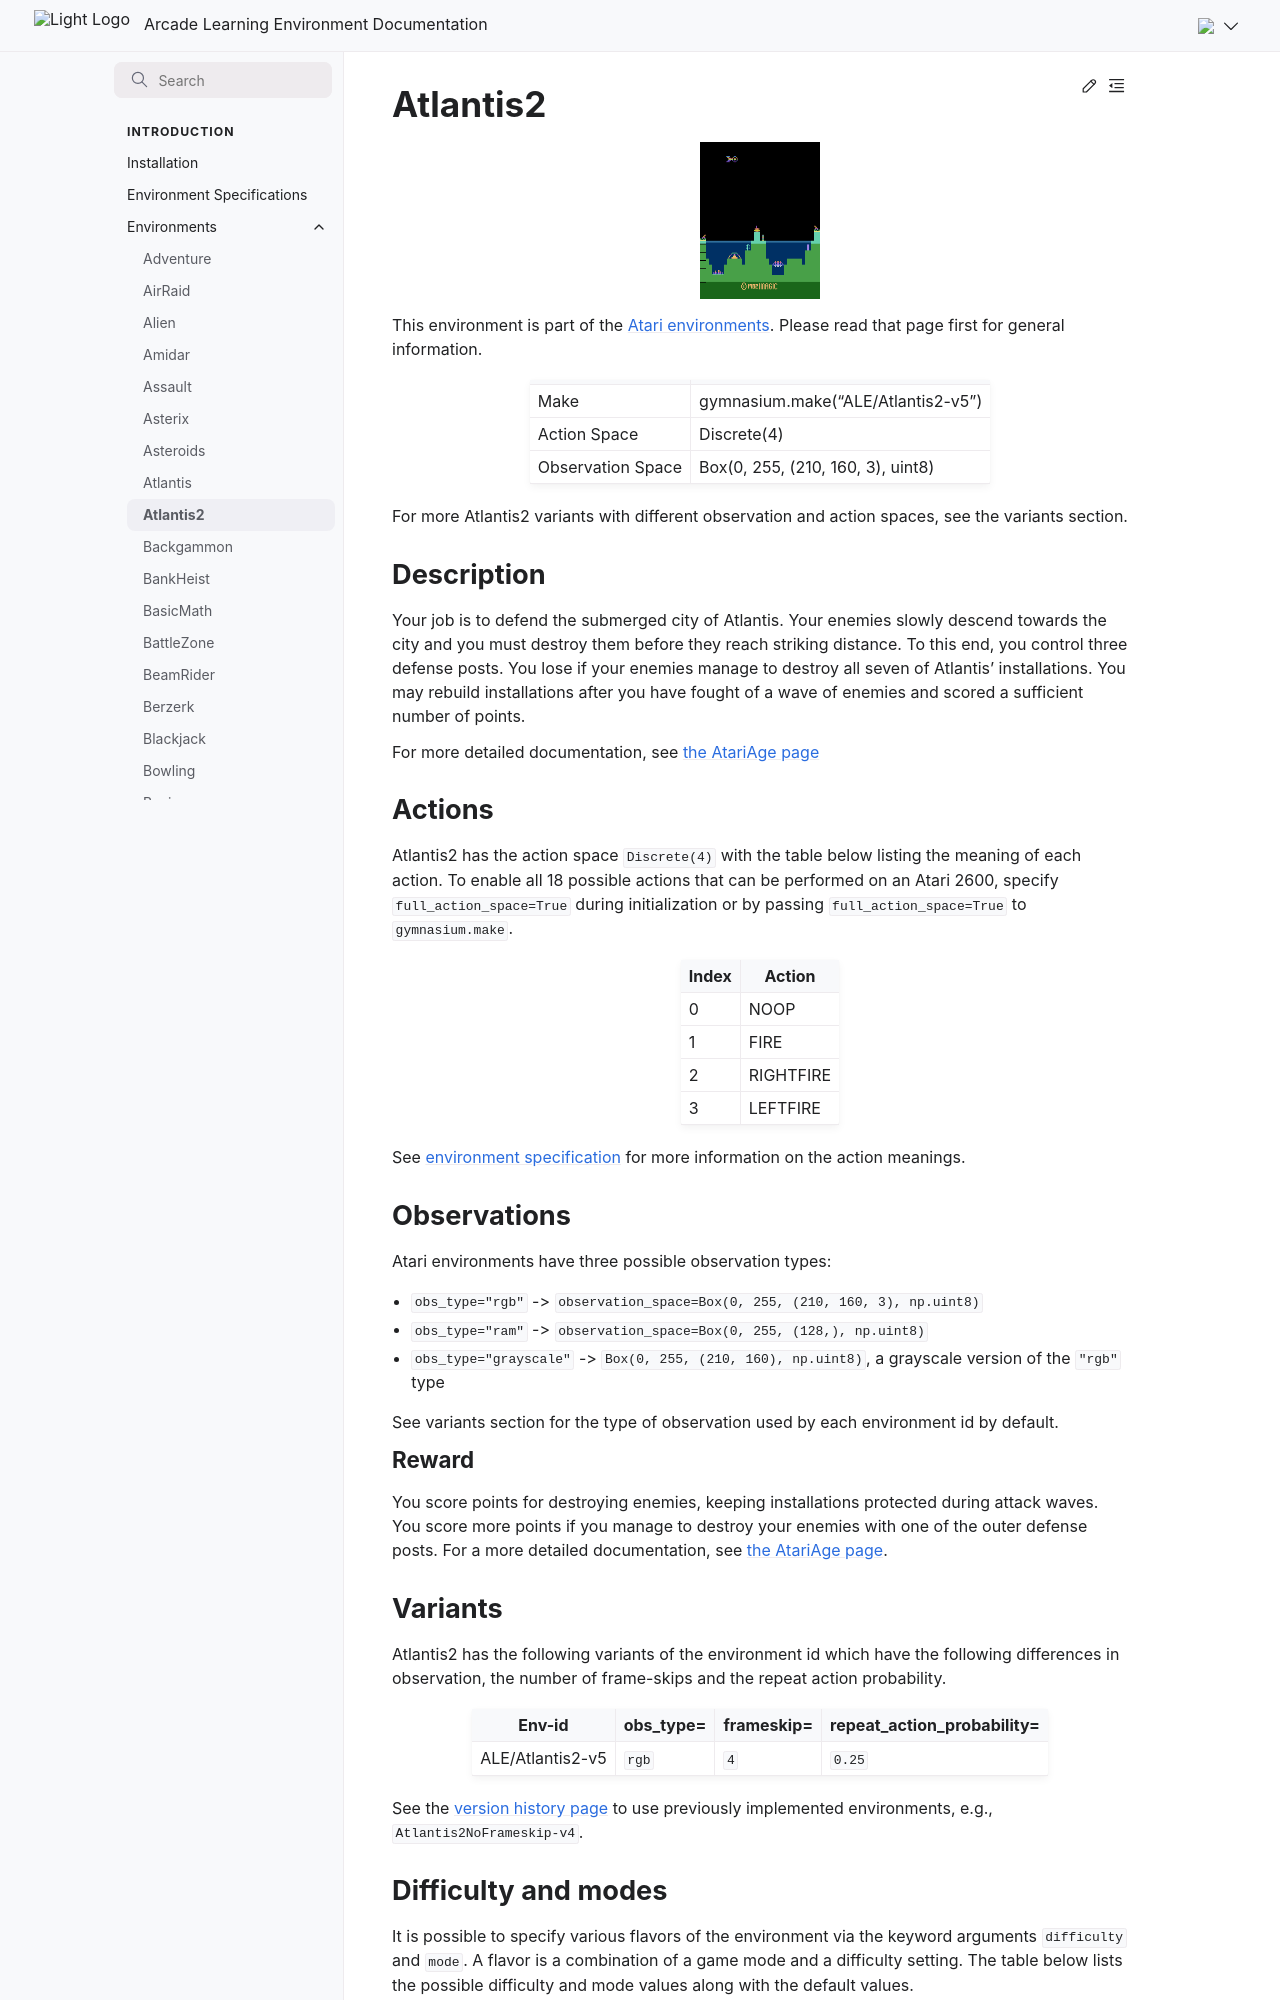

repository: Farama-Foundation/Arcade-Learning-Environment · page: main/environments/atlantis2/index.html · generator: sphinx

---
title: Atlantis2
---

# Atlantis2

```{figure} ../_static/videos/environments/atlantis2.gif
:width: 120px
:name: Atlantis2
```

This environment is part of the <a href='..'>Atari environments</a>. Please read that page first for general information.

|                   |                                    |
|-------------------|------------------------------------|
| Make              | gymnasium.make("ALE/Atlantis2-v5") |
| Action Space      | Discrete(4)                        |
| Observation Space | Box(0, 255, (210, 160, 3), uint8)  |

For more Atlantis2 variants with different observation and action spaces, see the variants section.

## Description

Your job is to defend the submerged city of Atlantis. Your enemies slowly descend towards the city and you must destroy them before they reach striking distance. To this end, you control three defense posts. You lose if your enemies manage to destroy all seven of Atlantis' installations. You may rebuild installations after you have fought of a wave of enemies and scored a sufficient number of points.

For more detailed documentation, see [the AtariAge page](https://atariage.com/manual_html_page.php?SoftwareID=835)

## Actions

Atlantis2 has the action space `Discrete(4)` with the table below listing the meaning of each action.
To enable all 18 possible actions that can be performed on an Atari 2600, specify `full_action_space=True` during
initialization or by passing `full_action_space=True` to `gymnasium.make`.

|   Index | Action    |
|---------|-----------|
|       0 | NOOP      |
|       1 | FIRE      |
|       2 | RIGHTFIRE |
|       3 | LEFTFIRE  |

See [environment specification](../env-spec) for more information on the action meanings.

## Observations

Atari environments have three possible observation types:

- `obs_type="rgb"` -> `observation_space=Box(0, 255, (210, 160, 3), np.uint8)`
- `obs_type="ram"` -> `observation_space=Box(0, 255, (128,), np.uint8)`
- `obs_type="grayscale"` -> `Box(0, 255, (210, 160), np.uint8)`, a grayscale version of the `"rgb"` type

See variants section for the type of observation used by each environment id by default.

### Reward

You score points for destroying enemies, keeping installations protected during attack waves. You score more points if you manage to destroy your enemies with one of the outer defense posts. For a more detailed documentation, see [the AtariAge page](https://atariage.com/manual_html_page.php?SoftwareID=835).

## Variants

Atlantis2 has the following variants of the environment id which have the following differences in observation,
the number of frame-skips and the repeat action probability.

| Env-id           | obs_type=   | frameskip=   | repeat_action_probability=   |
|------------------|-------------|--------------|------------------------------|
| ALE/Atlantis2-v5 | `rgb`       | `4`          | `0.25`                       |

See the [version history page](https://ale.farama.org/environments/#version-history-and-naming-schemes) to use previously implemented environments, e.g., `Atlantis2NoFrameskip-v4`.
